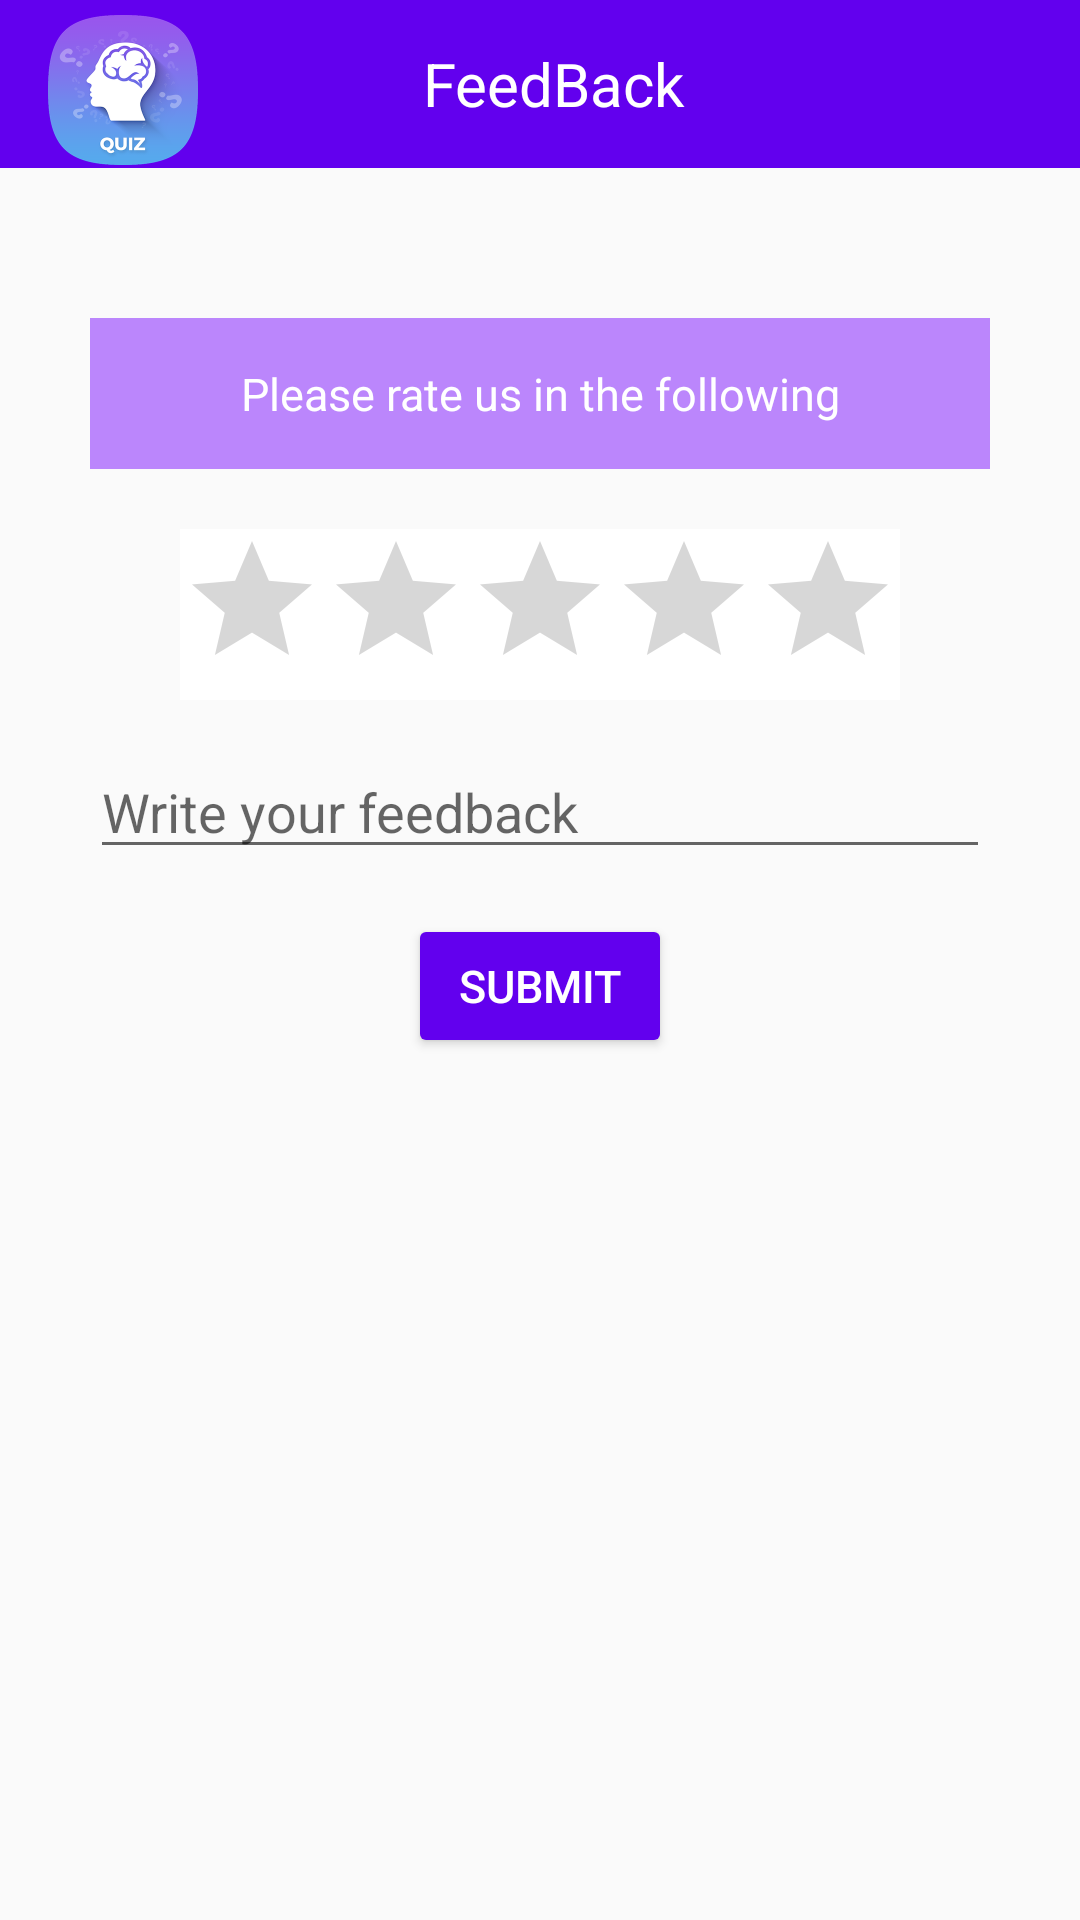

The Android layout XML behind this screen, and the referenced resources:
<!-- AndroidManifest.xml: activity theme CustomNoActionBarTheme -->
<!-- res/layout/activity_feedback.xml -->
<?xml version="1.0" encoding="utf-8"?>
<LinearLayout xmlns:android="http://schemas.android.com/apk/res/android"
    xmlns:tools="http://schemas.android.com/tools"
    android:layout_width="match_parent"
    android:layout_height="match_parent"
    tools:context=".FeedbackActivity"
    android:orientation="vertical">

    <androidx.appcompat.widget.Toolbar
        android:id="@+id/toolbar"
        android:layout_width="match_parent"
        android:layout_height="?attr/actionBarSize"
        android:background="@color/purple_500">
        <LinearLayout
            android:layout_width="match_parent"
            android:layout_height="match_parent"
            android:orientation="horizontal">
            <ImageView
                android:layout_width="50dp"
                android:layout_height="50dp"
                android:layout_marginTop="5dp"
                android:src="@drawable/quiz"
                android:contentDescription="@string/app_logo"/>
            <TextView
                android:layout_width="wrap_content"
                android:layout_height="wrap_content"
                android:text="@string/feedback"
                android:layout_gravity="center"
                android:textColor="@color/white"
                android:layout_marginStart="75dp"
                android:textSize="20sp"/>
        </LinearLayout>

    </androidx.appcompat.widget.Toolbar>


    <LinearLayout
        android:layout_width="match_parent"
        android:layout_height="wrap_content"
        android:layout_marginLeft="30dp"
        android:layout_marginRight="30dp"
        android:layout_marginBottom="50dp"
        android:layout_marginTop="50dp"
        android:layout_gravity="center"
        android:gravity="center"
        android:orientation="vertical">

        <TextView
            android:layout_width="match_parent"
            android:layout_height="wrap_content"
            android:text="@string/please_rate_us_in_the_following"
            android:background="@color/purple_200"
            android:textColor="@color/white"
            android:gravity="center"
            android:textSize="15sp"
            android:padding="15dp"/>
        <RatingBar
            android:id="@+id/ratingBar"
            android:layout_width="wrap_content"
            android:layout_height="wrap_content"
            android:layout_marginTop="20dp"
            android:background="@color/white" />
        <EditText
            android:inputType="text"
            android:layout_width="match_parent"
            android:layout_height="wrap_content"
            android:layout_marginTop="15dp"
            android:hint="@string/write_your_feedback"/>
        <Button
            android:id="@+id/submit"
            android:layout_width="wrap_content"
            android:layout_height="wrap_content"
            android:layout_marginTop="15dp"
            android:text="@string/submit"
            android:textColor="@color/white"
            android:textSize="15sp"
            android:backgroundTint="@color/purple_500"/>
    </LinearLayout>
</LinearLayout>
<!-- resources referenced by this layout -->
<resources>
  <color name="purple_200">#FFBB86FC</color>
  <color name="purple_500">#FF6200EE</color>
  <color name="white">#FFFFFFFF</color>
  <!-- drawable quiz: png bitmap (drawable, 63873 bytes) -->
  <string name="app_logo">App Logo</string>
  <string name="feedback">FeedBack</string>
  <string name="please_rate_us_in_the_following">Please rate us in the following</string>
  <string name="submit">Submit</string>
  <string name="write_your_feedback">Write your feedback</string>
  <style name="CustomNoActionBarTheme" parent="@style/Theme.AppCompat.Light.NoActionBar">
          <item name="android:statusBarColor">@color/purple_500</item>
      </style>
</resources>
